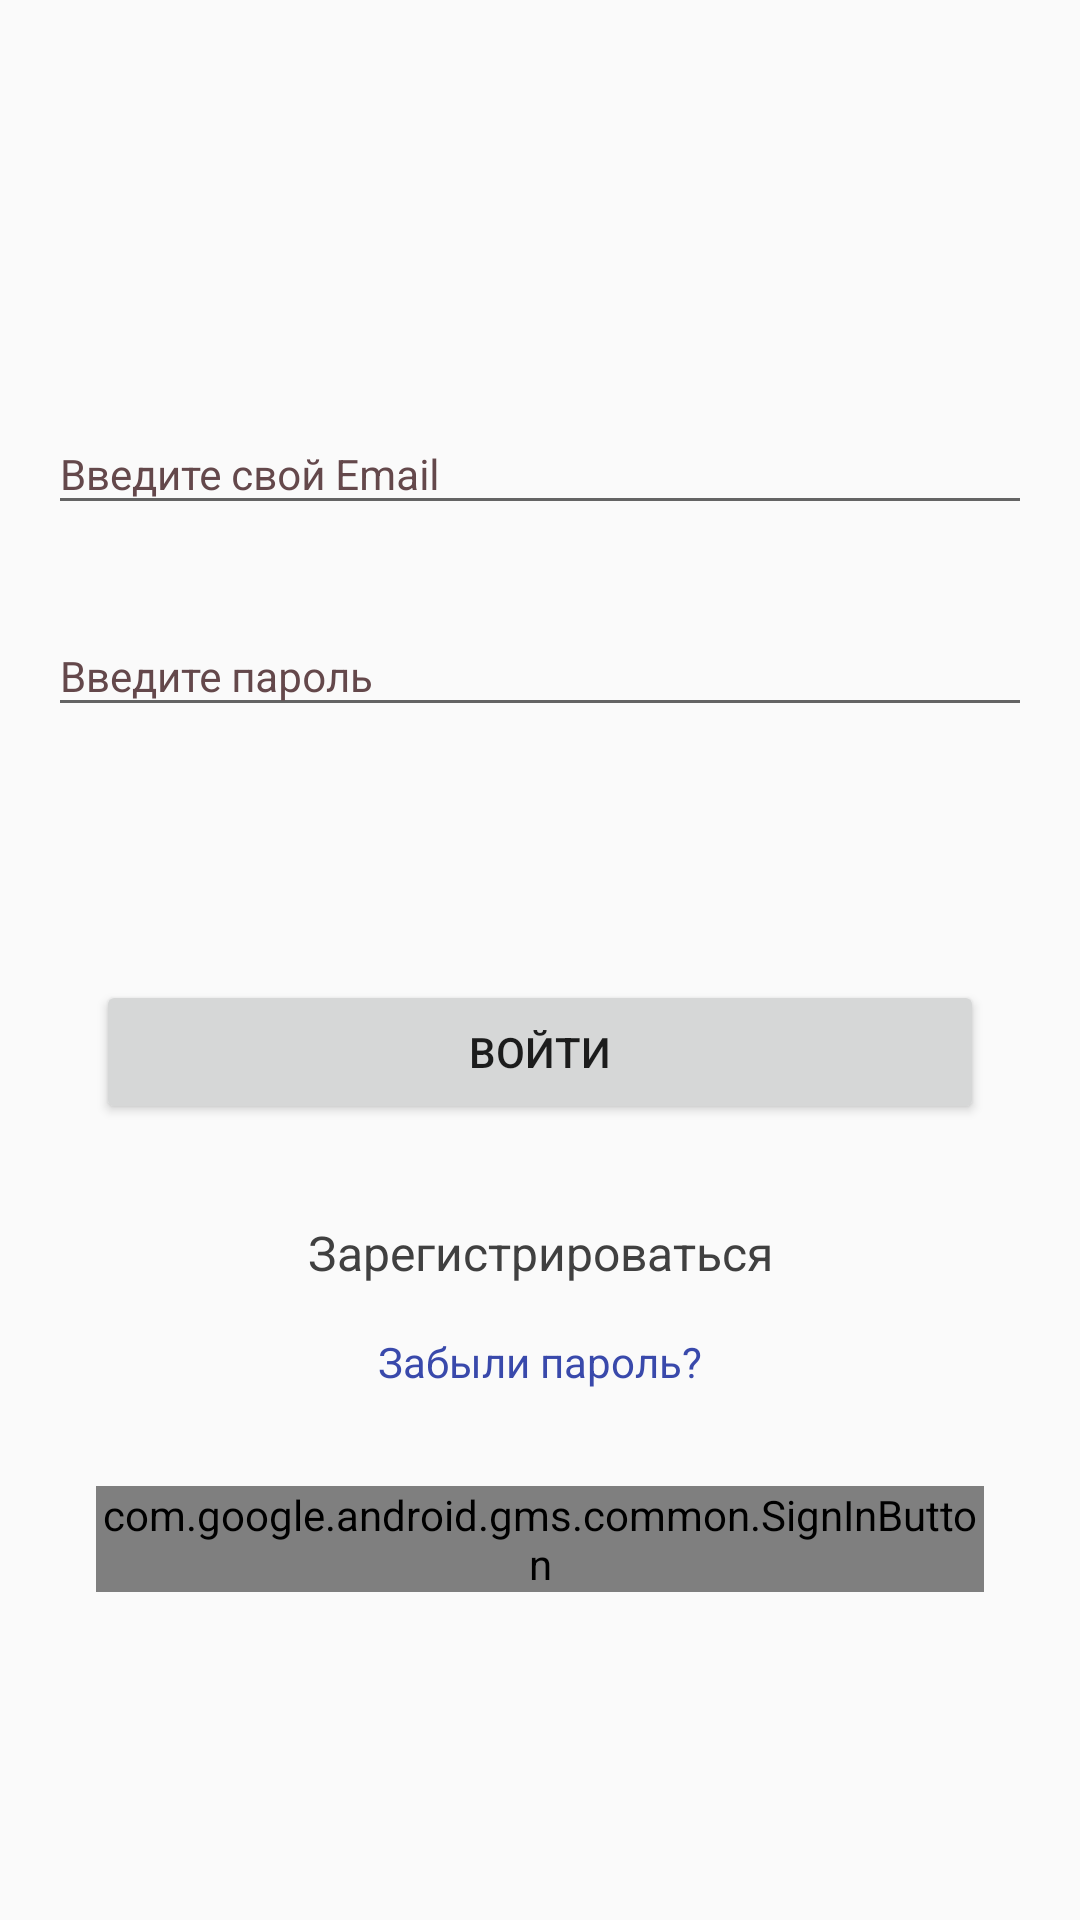

Produce the Android XML layout that renders to this screen, including the resource entries it uses.
<!-- AndroidManifest.xml: application theme AppTheme -->
<!-- res/layout/fragment_sign_in.xml -->
<?xml version="1.0" encoding="utf-8"?>
        <androidx.constraintlayout.widget.ConstraintLayout
            xmlns:android="http://schemas.android.com/apk/res/android"
            xmlns:app="http://schemas.android.com/apk/res-auto"
            xmlns:tools="http://schemas.android.com/tools"
            android:layout_width="match_parent"
            android:layout_height="match_parent"
            tools:context=".screens.signin.SignInFragment">

                <androidx.constraintlayout.widget.Guideline
                    android:id="@+id/guideline"
                    android:layout_width="match_parent"
                    android:layout_height="wrap_content"
                    android:orientation="horizontal"
                    app:layout_constraintGuide_percent="0.2" />


                <com.google.android.material.textfield.TextInputLayout
                    android:id="@+id/textEmail"
                    android:layout_width="0dp"
                    android:layout_height="wrap_content"
                    android:layout_gravity="center"
                    android:layout_marginStart="16dp"
                    android:layout_marginEnd="16dp"
                    android:textColorHint="@color/colorPrimary"
                    app:errorEnabled="true"
                    app:errorTextColor="@color/colorPrimary"
                    app:layout_constraintEnd_toEndOf="parent"
                    app:layout_constraintStart_toStartOf="parent"
                    app:layout_constraintTop_toTopOf="@+id/guideline">

                        <com.google.android.material.textfield.TextInputEditText
                            android:id="@+id/tv_email"
                            android:layout_width="match_parent"
                            android:layout_height="wrap_content"
                            android:hint="Введите свой Email"
                            android:inputType="textEmailAddress"
                            android:textColor="@color/colorAccent"
                            android:textSize="14sp" />
                </com.google.android.material.textfield.TextInputLayout>

                <com.google.android.material.textfield.TextInputLayout
                    android:id="@+id/textPassword"
                    android:layout_width="0dp"
                    android:layout_height="wrap_content"
                    android:layout_gravity="center"
                    android:layout_marginStart="16dp"
                    android:layout_marginEnd="16dp"
                    android:textColorHint="@color/colorPrimary"
                    app:errorEnabled="true"
                    app:errorTextColor="@color/colorPrimary"
                    app:layout_constraintEnd_toEndOf="parent"
                    app:layout_constraintStart_toStartOf="parent"
                    app:layout_constraintTop_toBottomOf="@+id/textEmail">

                        <com.google.android.material.textfield.TextInputEditText
                            android:id="@+id/tv_password"
                            android:layout_width="match_parent"
                            android:layout_height="wrap_content"
                            android:hint="Введите пароль"
                            android:inputType="textEmailAddress"
                            android:textColor="@color/colorAccent"
                            android:textSize="14sp" />
                </com.google.android.material.textfield.TextInputLayout>


                <Button
                    android:id="@+id/btn_Sign_In"
                    android:layout_width="0dp"
                    android:layout_height="wrap_content"
                    android:layout_marginStart="32dp"
                    android:layout_marginTop="64dp"
                    android:layout_marginEnd="32dp"
                    android:text="Войти"
                    app:layout_constraintEnd_toEndOf="parent"
                    app:layout_constraintStart_toStartOf="parent"
                    app:layout_constraintTop_toBottomOf="@+id/textPassword" />

                <TextView
                    android:id="@+id/tv_register"
                    android:layout_width="wrap_content"
                    android:layout_height="wrap_content"
                    android:layout_marginTop="32dp"
                    android:text="Зарегистрироваться"
                    android:textColor="@color/colorText"
                    android:textSize="16sp"
                    app:layout_constraintEnd_toEndOf="parent"
                    app:layout_constraintStart_toStartOf="parent"
                    app:layout_constraintTop_toBottomOf="@+id/btn_Sign_In" />

                <TextView
                    android:id="@+id/tv_forgot_pass"
                    android:layout_width="wrap_content"
                    android:layout_height="wrap_content"
                    android:layout_marginTop="16dp"
                    android:text="Забыли пароль?"
                    android:textColor="@color/colorPrimaryDark"
                    app:layout_constraintEnd_toEndOf="parent"
                    app:layout_constraintStart_toStartOf="parent"
                    app:layout_constraintTop_toBottomOf="@+id/tv_register" />


                <com.google.android.gms.common.SignInButton
                    android:id="@+id/sign_in_button"
                    android:layout_width="match_parent"
                    android:layout_height="wrap_content"
                    android:layout_marginStart="32dp"
                    android:layout_marginTop="32dp"
                    android:layout_marginEnd="32dp"
                    app:layout_constraintEnd_toEndOf="parent"
                    app:layout_constraintStart_toStartOf="parent"
                    app:layout_constraintTop_toBottomOf="@+id/tv_forgot_pass" />

        </androidx.constraintlayout.widget.ConstraintLayout>
<!-- resources referenced by this layout -->
<resources>
  <color name="colorAccent">#12445C</color>
  <color name="colorPrimary">#64484B</color>
  <color name="colorPrimaryDark">#3949AB</color>
  <color name="colorText">#404040</color>
  <style name="AppTheme" parent="Theme.MaterialComponents.DayNight.NoActionBar.Bridge">
          
          <item name="colorPrimary">@color/colorPrimary</item>
          <item name="colorPrimaryDark">@color/colorPrimaryDark</item>
          <item name="colorAccent">@color/colorAccent</item>
      </style>
</resources>
